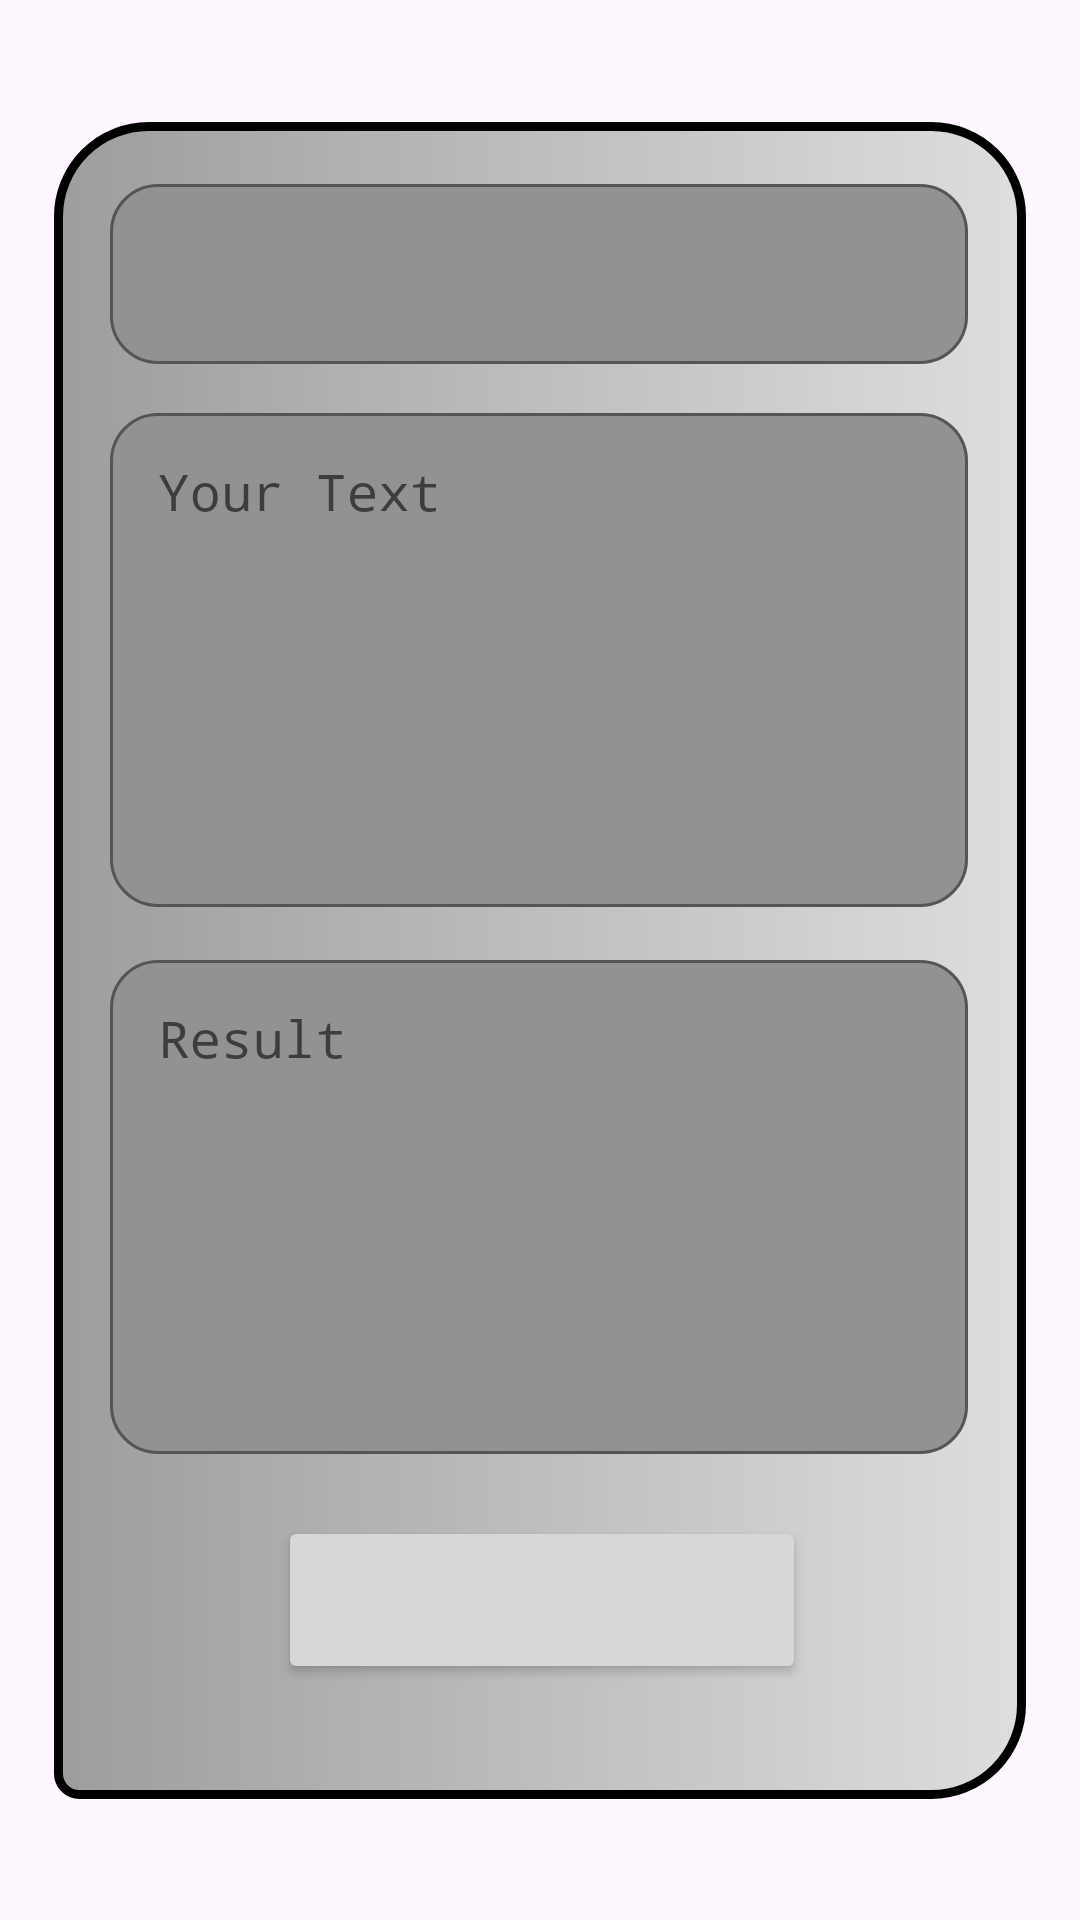

Produce the Android XML layout that renders to this screen, including the resource entries it uses.
<!-- AndroidManifest.xml: activity theme NFScreen -->
<!-- res/layout/activity_action.xml -->
<?xml version="1.0" encoding="utf-8"?>
<androidx.constraintlayout.widget.ConstraintLayout xmlns:android="http://schemas.android.com/apk/res/android"
    xmlns:app="http://schemas.android.com/apk/res-auto"
    xmlns:tools="http://schemas.android.com/tools"
    android:id="@+id/actionScrnAct"
    android:theme="@style/NFScreen"
    android:layout_width="match_parent"
    android:layout_height="match_parent"
    android:background="@drawable/img_bg"
    tools:context="com.shadowcrypt.Views.ActionActivity">

    <androidx.constraintlayout.widget.ConstraintLayout
        android:layout_width="324dp"
        android:layout_height="559dp"
        android:background="@drawable/option_holder"
        app:layout_constraintBottom_toBottomOf="parent"
        app:layout_constraintEnd_toEndOf="parent"
        app:layout_constraintStart_toStartOf="parent"
        app:layout_constraintTop_toTopOf="parent">

        <com.google.android.material.textfield.TextInputLayout
            android:id="@+id/keyInputlayout"
            style="@style/Widget.MaterialComponents.TextInputLayout.OutlinedBox"
            android:layout_width="286dp"
            android:layout_height="68dp"
            android:textColorHint="@color/darkgray"
            android:fontFamily="monospace"
            app:boxBackgroundColor="@color/gray"
            app:boxBackgroundMode="outline"
            app:boxCornerRadiusBottomEnd="16dp"
            app:boxCornerRadiusBottomStart="16dp"
            app:boxCornerRadiusTopEnd="16dp"
            app:boxCornerRadiusTopStart="16dp"
            app:boxStrokeColor="@color/blue"
            app:boxStrokeErrorColor="@color/red"
            app:errorTextColor="@color/red"
            app:hintTextColor="@color/green"
            app:layout_constraintBottom_toBottomOf="parent"
            app:layout_constraintEnd_toEndOf="parent"
            app:layout_constraintHorizontal_bias="0.492"
            app:layout_constraintStart_toStartOf="parent"
            app:layout_constraintTop_toTopOf="parent"
            app:layout_constraintVertical_bias="0.031">

            <com.google.android.material.textfield.TextInputEditText
                android:id="@+id/keyET"
                android:layout_width="match_parent"
                android:layout_height="60dp"
                android:importantForAutofill="no"
                android:inputType="text"
                android:textColor="@color/black"
                android:fontFamily="monospace"
                android:textColorHint="@color/darkgray"
                android:textSize="17sp"
                tools:ignore="Autofill,TextFields" />
        </com.google.android.material.textfield.TextInputLayout>

        <com.google.android.material.textfield.TextInputLayout
            android:id="@+id/MsgTextIL"
            style="@style/Widget.MaterialComponents.TextInputLayout.OutlinedBox"
            android:layout_width="286dp"
            android:layout_height="170dp"
            android:textColorHint="@color/darkgray"
            app:boxBackgroundColor="@color/gray"
            app:boxBackgroundMode="outline"
            app:boxCornerRadiusBottomEnd="16dp"
            app:boxCornerRadiusBottomStart="16dp"
            app:boxCornerRadiusTopEnd="16dp"
            app:boxCornerRadiusTopStart="16dp"
            app:boxStrokeColor="@color/blue"
            app:boxStrokeErrorColor="@color/red"
            app:errorTextColor="@color/red"
            app:hintTextColor="@color/green"
            app:layout_constraintBottom_toBottomOf="parent"
            app:layout_constraintEnd_toEndOf="@+id/keyInputlayout"
            app:layout_constraintHorizontal_bias="1.0"
            app:layout_constraintStart_toStartOf="@+id/keyInputlayout"
            app:layout_constraintTop_toBottomOf="@+id/keyInputlayout"
            app:layout_constraintVertical_bias="0.027">

            <com.google.android.material.textfield.TextInputEditText
                android:id="@+id/MsgTextET"
                android:layout_width="match_parent"
                android:layout_height="match_parent"
                android:gravity="top"
                android:hint="@string/MsgLabel"
                android:importantForAutofill="no"
                android:inputType="textMultiLine"
                android:lines="17"
                android:overScrollMode="always"
                android:scrollbarStyle="insideInset"
                android:scrollbars="vertical"
                android:scrollHorizontally="false"
                android:textColor="@color/black"
                android:textColorHint="@color/darkgray"
                android:fontFamily="monospace"
                android:textSize="17sp"
                tools:ignore="Autofill,TextFields" />
        </com.google.android.material.textfield.TextInputLayout>

        <com.google.android.material.textfield.TextInputLayout
            android:id="@+id/OutputIL"
            style="@style/Widget.MaterialComponents.TextInputLayout.OutlinedBox"
            android:layout_width="286dp"
            android:layout_height="170dp"
            android:textColorHint="@color/darkgray"
            app:boxBackgroundColor="@color/gray"
            app:boxBackgroundMode="outline"
            app:boxCornerRadiusBottomEnd="16dp"
            app:boxCornerRadiusBottomStart="16dp"
            app:boxCornerRadiusTopEnd="16dp"
            app:boxCornerRadiusTopStart="16dp"
            app:boxStrokeColor="@color/blue"
            app:boxStrokeErrorColor="@color/red"
            app:errorTextColor="@color/red"
            app:hintTextColor="@color/green"
            app:layout_constraintBottom_toBottomOf="parent"
            app:layout_constraintEnd_toEndOf="@+id/MsgTextIL"
            app:layout_constraintHorizontal_bias="1.0"
            app:layout_constraintStart_toStartOf="@+id/MsgTextIL"
            app:layout_constraintTop_toBottomOf="@+id/MsgTextIL"
            app:layout_constraintVertical_bias="0.098">

            <com.google.android.material.textfield.TextInputEditText
                android:id="@+id/OUtputRsltET"
                android:layout_width="match_parent"
                android:layout_height="match_parent"
                android:gravity="top"
                android:hint="@string/OutputLabel"
                android:importantForAutofill="no"
                android:inputType="none"
                android:lines="17"
                android:overScrollMode="always"
                android:scrollbarStyle="insideInset"
                android:scrollbars="vertical"
                android:scrollHorizontally="false"
                android:textColor="@color/black"
                android:textColorHint="@color/darkgray"
                android:fontFamily="monospace"
                android:textSize="17sp"
                android:editable="false"
                android:cursorVisible="false"
                tools:ignore="Autofill,Deprecated,TextFields" />
        </com.google.android.material.textfield.TextInputLayout>

        <Button
            android:id="@+id/actionBtn"
            android:layout_width="176dp"
            android:layout_height="56dp"
            android:fontFamily="monospace"
            android:gravity="center"
            android:textSize="19sp"
            app:layout_constraintBottom_toBottomOf="parent"
            app:layout_constraintEnd_toEndOf="@+id/OutputIL"
            app:layout_constraintHorizontal_bias="0.509"
            app:layout_constraintStart_toStartOf="@+id/OutputIL"
            app:layout_constraintTop_toBottomOf="@+id/OutputIL"
            app:layout_constraintVertical_bias="0.35" />
    </androidx.constraintlayout.widget.ConstraintLayout>
</androidx.constraintlayout.widget.ConstraintLayout>
<!-- resources referenced by this layout -->
<resources>
  <color name="black">#FF000000</color>
  <color name="blue">#005EFF</color>
  <color name="darkgray">#3E3D3D</color>
  <color name="gray">#949191</color>
  <color name="green">#30F005</color>
  <color name="red">#F40202</color>
  <!-- drawable option_holder (drawable) -->
  <?xml version="1.0" encoding="utf-8"?>
  
  <shape xmlns:android="http://schemas.android.com/apk/res/android">
      <corners
          android:topLeftRadius="30dp"
          android:topRightRadius="30dp"
          android:bottomRightRadius="30dp"
          android:bottomLeftRadius="7dp"
          />
      <stroke android:width="3dp"/>
      <gradient
          android:startColor="#9E9D9D"
          android:endColor="#E0DDDD"
          />
  </shape>
  <string name="MsgLabel">Your Text</string>
  <string name="OutputLabel">Result</string>
  <style name="NFScreen" parent="AppTheme">
          <item name="android:windowNoTitle">true</item>
          <item name="android:windowActionBar">false</item>
          <item name="android:windowFullscreen">true</item>
          <item name="android:windowContentOverlay">@null</item>
      </style>
  <style name="AppTheme" parent="Theme.Material3.DayNight.NoActionBar">
          
          
      </style>
</resources>
